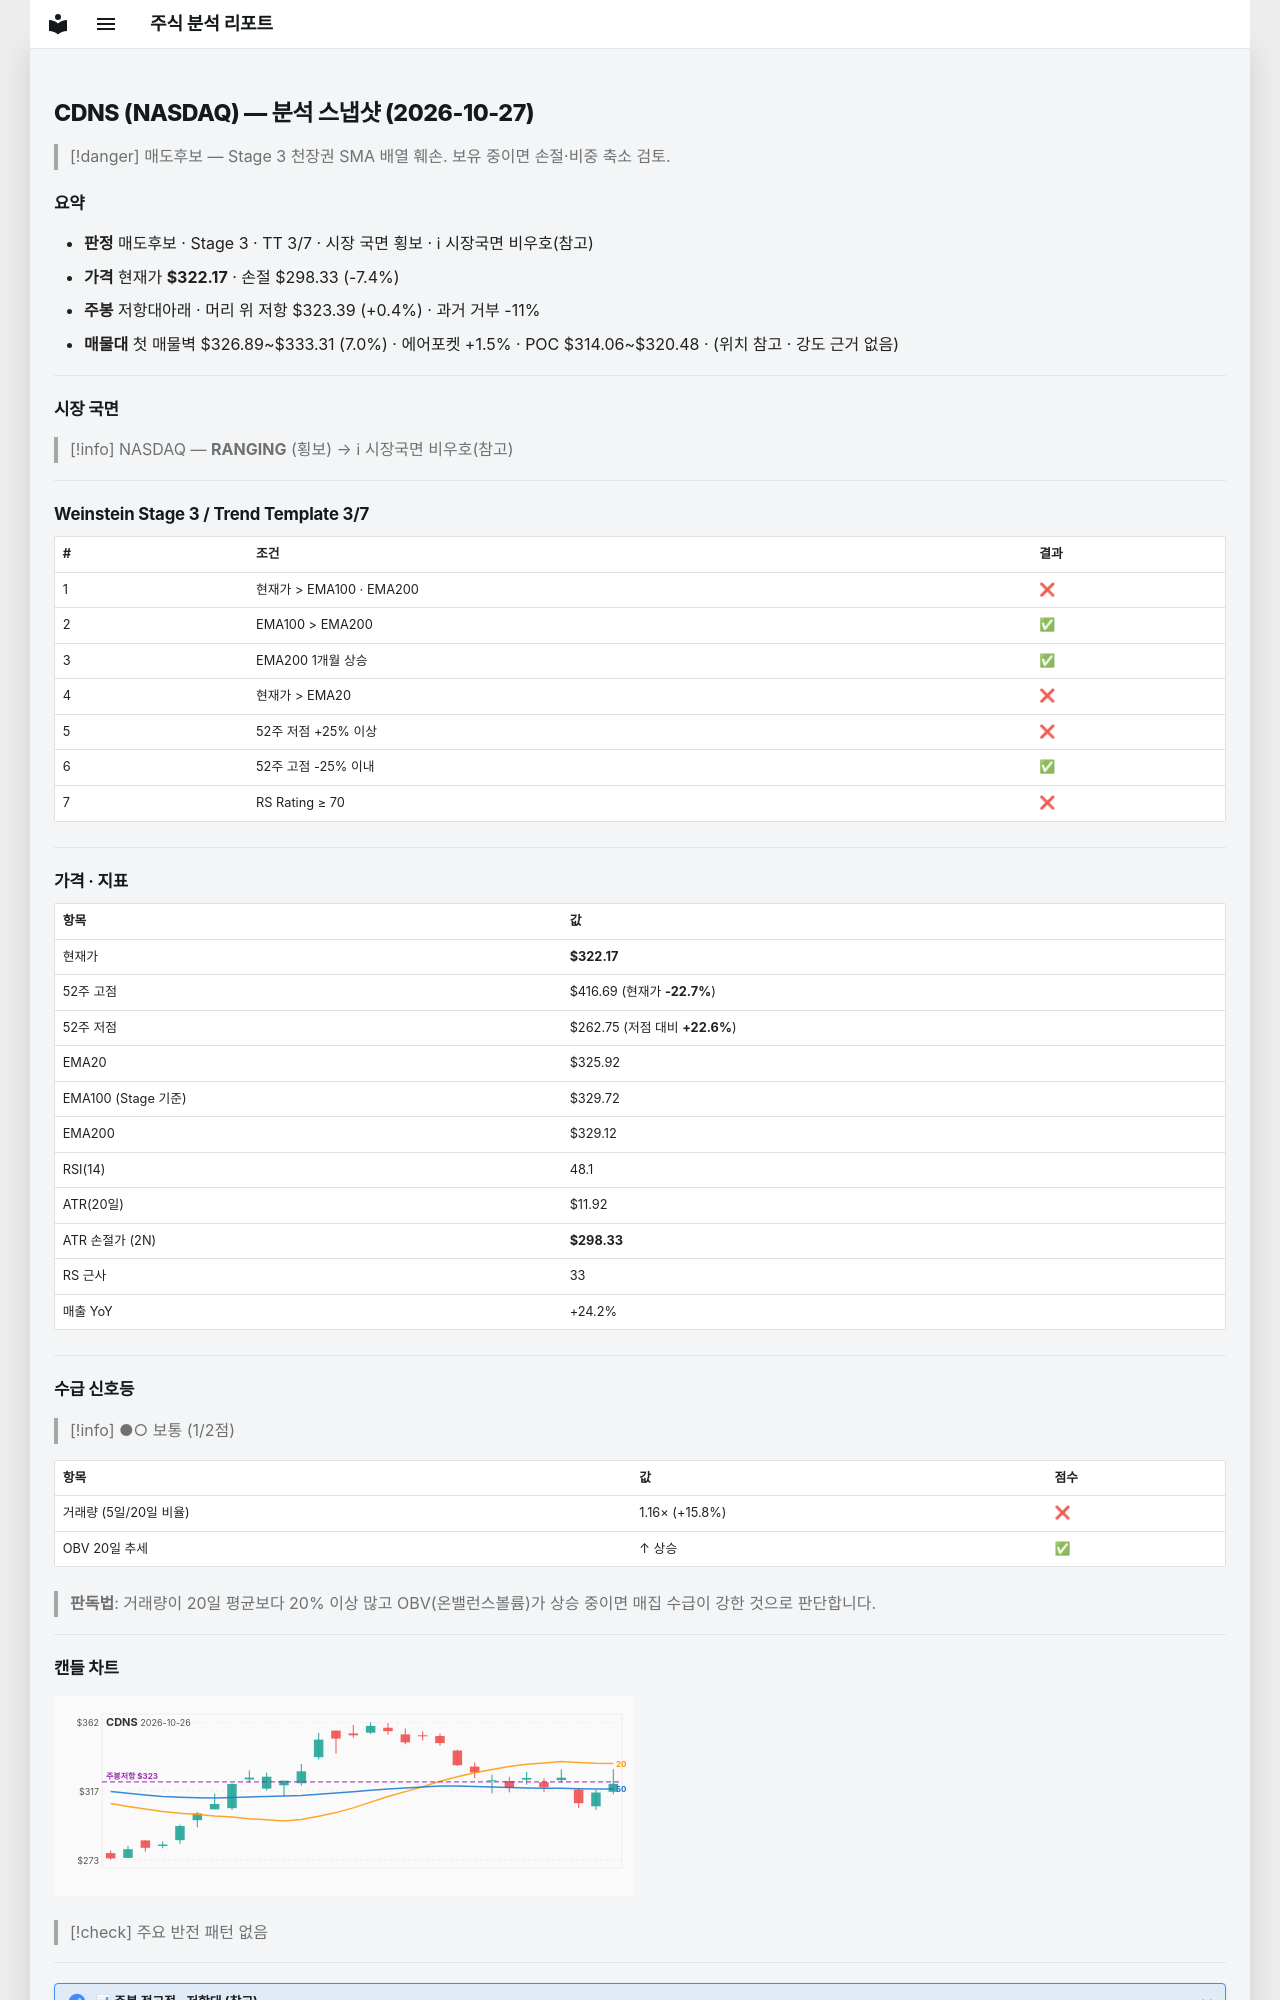

repository: soloandco/stock-reports · page: snapshots/CDNS-2026-10-27/index.html · generator: mkdocs

---
type: analysis-snapshot
title: CDNS 분석 스냅샷
ticker: CDNS
market: NASDAQ
created: 2026-10-27
updated: 2026-10-27
bar-date: 2026-10-26
verdict: 매도후보
real-rr: 0.05
sma50-gap-pct: -1.2
weekly-position: 저항대아래
weekly-overhead-price: 323.39
weekly-overhead-pct: 0.4
stage: 3
trend-template-score: 3
tt-max: 7
ma-set: ema-20-100-200
price: 322.1700134277344
stop-price: 298.329093576461
market-regime: RANGING
supply-demand-score: 1/2
supply-demand-label: 보통
status: tracking
tags:
  - stock-agent
  - watchlist
  - CDNS
  - analysis
related:
  - "[[analysis-template]]"
---

# CDNS (NASDAQ) — 분석 스냅샷 (2026-10-27)

> [!danger] 매도후보 — Stage 3 천장권
> SMA 배열 훼손. 보유 중이면 손절·비중 축소 검토.

## 요약

- **판정** 매도후보 · Stage 3 · TT 3/7 · 시장 국면 횡보 · ℹ 시장국면 비우호(참고)
- **가격** 현재가 **$322.17** · 손절 $298.33 (-7.4%)
- **주봉** 저항대아래 · 머리 위 저항 $323.39 (+0.4%) · 과거 거부 -11%
- **매물대** 첫 매물벽 $326.89~$333.31 (7.0%) · 에어포켓 +1.5% · POC $314.06~$320.48 · (위치 참고 · 강도 근거 없음)

---

## 시장 국면

> [!info] NASDAQ — **RANGING** (횡보) → ℹ 시장국면 비우호(참고)

---

## Weinstein Stage 3 / Trend Template 3/7

| # | 조건 | 결과 |
|---|------|------|
| 1 | 현재가 > EMA100 · EMA200 | ❌ |
| 2 | EMA100 > EMA200 | ✅ |
| 3 | EMA200 1개월 상승 | ✅ |
| 4 | 현재가 > EMA20 | ❌ |
| 5 | 52주 저점 +25% 이상 | ❌ |
| 6 | 52주 고점 -25% 이내 | ✅ |
| 7 | RS Rating ≥ 70 | ❌ |

---

## 가격 · 지표

| 항목 | 값 |
|------|---|
| 현재가 | **$322.17** |
| 52주 고점 | $416.69 (현재가 **-22.7%**) |
| 52주 저점 | $262.75 (저점 대비 **+22.6%**) |
| EMA20 | $325.92 |
| EMA100 (Stage 기준) | $329.72 |
| EMA200 | $329.12 |
| RSI(14) | 48.1 |
| ATR(20일) | $11.92 |
| ATR 손절가 (2N) | **$298.33** |
| RS 근사 | 33 |
| 매출 YoY | +24.2% |

---
## 수급 신호등

> [!info] ●○ 보통 (1/2점)

| 항목 | 값 | 점수 |
|------|------|------|
| 거래량 (5일/20일 비율) | 1.16× (+15.8%) | ❌ |
| OBV 20일 추세 | ↑ 상승 | ✅ |

> **판독법**: 거래량이 20일 평균보다 20% 이상 많고 OBV(온밸런스볼륨)가 상승 중이면 매집 수급이 강한 것으로 판단합니다.

---
